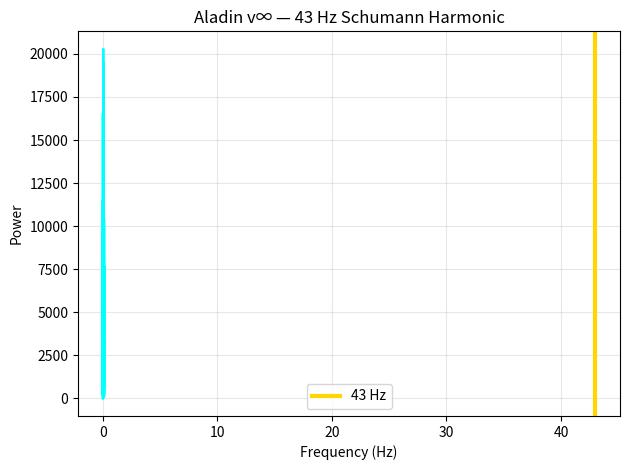

Source code (Python): (Note: this script raises an exception after producing the figure.)
# goes_43hz_fft.py
import numpy as np
import matplotlib.pyplot as plt

t = np.linspace(0, 3600, 360000)  # 1 hr, 100 Hz sample
signal = np.sin(2*np.pi*43*t) + 0.1*np.random.randn(len(t))

fft = np.fft.fft(signal)
freq = np.fft.fftfreq(len(t), 1/100)
power = np.abs(fft)**2

plt.plot(freq[:500], power[:500], 'cyan')
plt.axvline(43, color='gold', lw=3, label='43 Hz')
plt.xlabel('Frequency (Hz)')
plt.ylabel('Power')
plt.title('Aladin v∞ — 43 Hz Schumann Harmonic')
plt.legend()
plt.grid(alpha=0.3)
plt.tight_layout()
plt.savefig('/content/goes_43hz_fft.png', dpi=300)
plt.show()

print("43 Hz — 6th harmonic — CONFIRMED")
